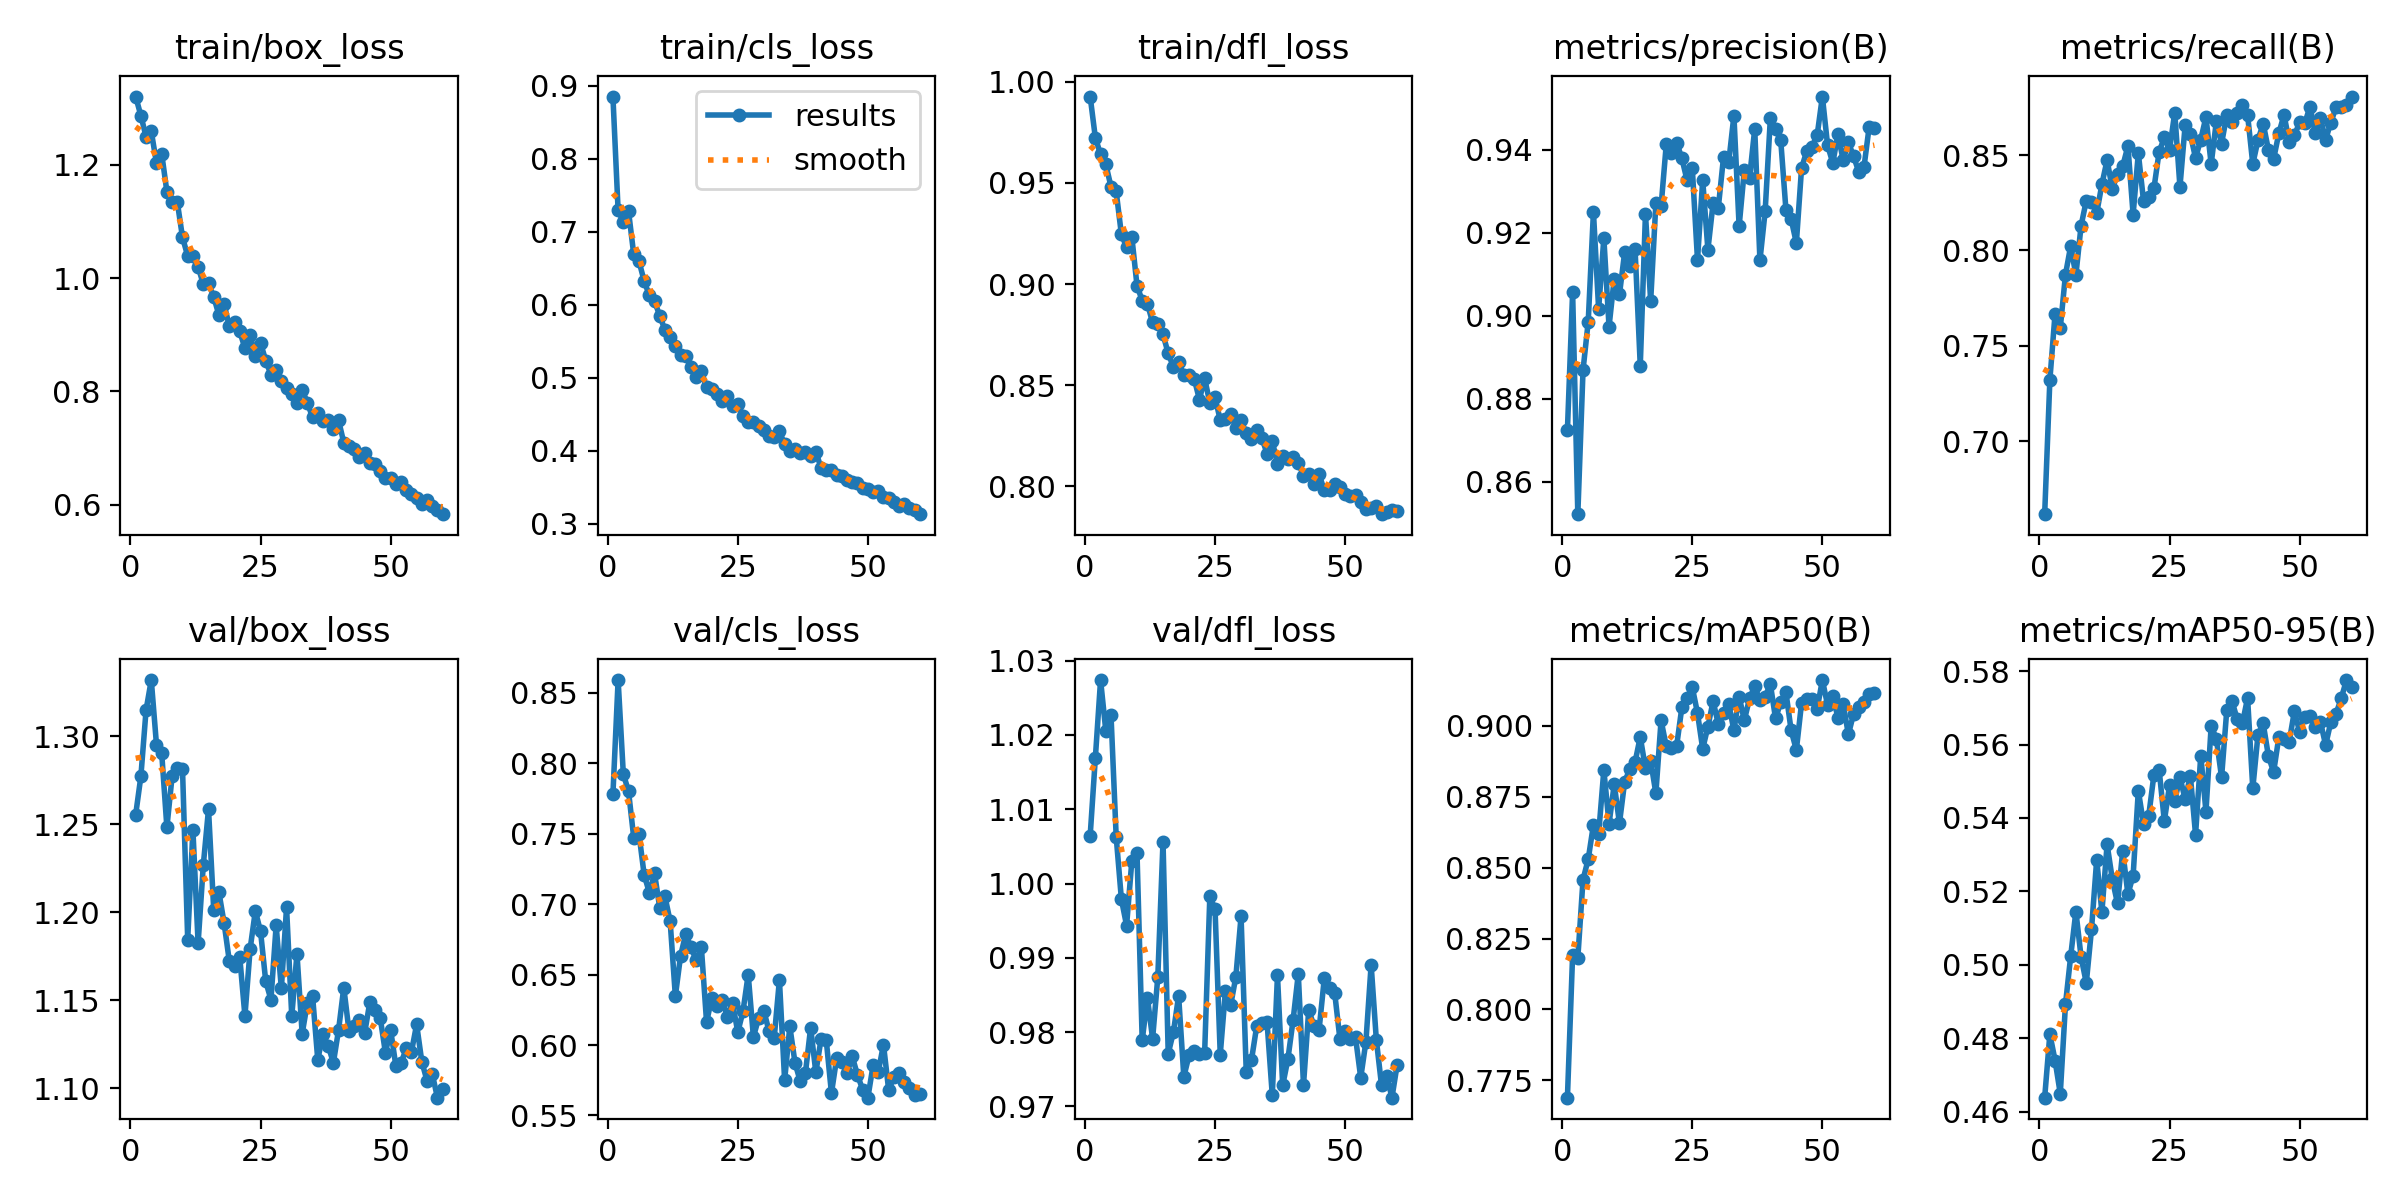

The table this chart was drawn from, first rows:
epoch, time, train/box_loss, train/cls_loss, train/dfl_loss, metrics/precision(B), metrics/recall(B), metrics/mAP50(B), metrics/mAP50-95(B), val/box_loss, val/cls_loss, val/dfl_loss, lr/pg0, lr/pg1, lr/pg2
1, 80.55, 1.321, 0.8851, 0.9928, 0.8724, 0.6616, 0.7689, 0.4638, 1.255, 0.778, 1.006, 0.0006627, 0.0006627, 0.0006627
2, 139.1, 1.287, 0.7291, 0.9723, 0.9057, 0.7321, 0.8193, 0.4811, 1.277, 0.859, 1.017, 0.001307, 0.001307, 0.001307
3, 197.3, 1.25, 0.7133, 0.9642, 0.8521, 0.7669, 0.8182, 0.4739, 1.315, 0.7924, 1.027, 0.00193, 0.00193, 0.00193
4, 256, 1.26, 0.7281, 0.9593, 0.8869, 0.7594, 0.8458, 0.4649, 1.332, 0.7801, 1.021, 0.001901, 0.001901, 0.001901
5, 314.3, 1.203, 0.669, 0.9482, 0.8985, 0.7873, 0.853, 0.4892, 1.295, 0.7471, 1.023, 0.001868, 0.001868, 0.001868
6, 373, 1.22, 0.6599, 0.9458, 0.925, 0.8024, 0.8651, 0.5023, 1.291, 0.7501, 1.006, 0.001835, 0.001835, 0.001835
7, 434, 1.153, 0.6326, 0.9246, 0.9016, 0.7872, 0.8619, 0.5145, 1.248, 0.7209, 0.9979, 0.001802, 0.001802, 0.001802
8, 495.9, 1.134, 0.6126, 0.9182, 0.9187, 0.813, 0.8844, 0.5021, 1.277, 0.7081, 0.9943, 0.001769, 0.001769, 0.001769
9, 557.1, 1.135, 0.6046, 0.9235, 0.8973, 0.8262, 0.8655, 0.495, 1.282, 0.7217, 1.003, 0.001736, 0.001736, 0.001736
10, 618.4, 1.072, 0.585, 0.8992, 0.9089, 0.8255, 0.8794, 0.5096, 1.282, 0.6975, 1.004, 0.001703, 0.001703, 0.001703
11, 679.3, 1.039, 0.5653, 0.8918, 0.9051, 0.8195, 0.8656, 0.5286, 1.185, 0.7055, 0.9789, 0.00167, 0.00167, 0.00167
12, 738, 1.039, 0.5555, 0.8903, 0.9152, 0.8347, 0.8802, 0.5144, 1.247, 0.6877, 0.9846, 0.001637, 0.001637, 0.001637
13, 795.2, 1.02, 0.5434, 0.881, 0.912, 0.8475, 0.8848, 0.5328, 1.182, 0.6347, 0.9791, 0.001604, 0.001604, 0.001604
14, 851.4, 0.9892, 0.531, 0.8804, 0.9161, 0.8323, 0.8872, 0.5233, 1.227, 0.6633, 0.9874, 0.001571, 0.001571, 0.001571
15, 907.3, 0.991, 0.5295, 0.8751, 0.8879, 0.84, 0.8961, 0.5167, 1.259, 0.6789, 1.006, 0.001538, 0.001538, 0.001538
16, 963.9, 0.9669, 0.515, 0.8657, 0.9245, 0.8442, 0.885, 0.531, 1.202, 0.6693, 0.9771, 0.001505, 0.001505, 0.001505
17, 1020, 0.9349, 0.501, 0.8589, 0.9035, 0.8547, 0.8876, 0.5193, 1.211, 0.6603, 0.98, 0.001472, 0.001472, 0.001472
18, 1076, 0.9543, 0.5094, 0.8615, 0.927, 0.8188, 0.8762, 0.5242, 1.194, 0.6693, 0.9849, 0.001439, 0.001439, 0.001439
19, 1133, 0.9147, 0.4867, 0.8553, 0.9264, 0.8511, 0.902, 0.5475, 1.172, 0.6162, 0.974, 0.001406, 0.001406, 0.001406
20, 1191, 0.9219, 0.4841, 0.855, 0.9413, 0.826, 0.8927, 0.5384, 1.17, 0.6334, 0.9769, 0.001373, 0.001373, 0.001373
21, 1247, 0.906, 0.4773, 0.8531, 0.9391, 0.828, 0.8923, 0.5406, 1.175, 0.6277, 0.9775, 0.00134, 0.00134, 0.00134
22, 1305, 0.8762, 0.4678, 0.8429, 0.9417, 0.8326, 0.893, 0.5518, 1.141, 0.6321, 0.977, 0.001307, 0.001307, 0.001307
23, 1361, 0.8997, 0.4753, 0.8534, 0.9379, 0.8518, 0.9066, 0.5531, 1.179, 0.6202, 0.9772, 0.001274, 0.001274, 0.001274
24, 1417, 0.8631, 0.4611, 0.8412, 0.9326, 0.8593, 0.9096, 0.5392, 1.201, 0.6296, 0.9983, 0.001241, 0.001241, 0.001241
25, 1473, 0.8856, 0.4641, 0.8441, 0.9355, 0.8528, 0.9136, 0.5489, 1.189, 0.6091, 0.9965, 0.001208, 0.001208, 0.001208
26, 1528, 0.8542, 0.4481, 0.8327, 0.9134, 0.8723, 0.9045, 0.5447, 1.161, 0.6239, 0.977, 0.001175, 0.001175, 0.001175
27, 1585, 0.8295, 0.4391, 0.8332, 0.9327, 0.8333, 0.8919, 0.5511, 1.15, 0.65, 0.9856, 0.001142, 0.001142, 0.001142
28, 1639, 0.8369, 0.439, 0.8358, 0.9159, 0.8657, 0.8997, 0.5451, 1.193, 0.6057, 0.9836, 0.001109, 0.001109, 0.001109
29, 1697, 0.8178, 0.4335, 0.8288, 0.9271, 0.8609, 0.9087, 0.5515, 1.157, 0.619, 0.9874, 0.001076, 0.001076, 0.001076
30, 1752, 0.8052, 0.4284, 0.8326, 0.926, 0.8486, 0.9006, 0.5354, 1.203, 0.6244, 0.9956, 0.001043, 0.001043, 0.001043
31, 1806, 0.7961, 0.4206, 0.8262, 0.9381, 0.8582, 0.9047, 0.557, 1.141, 0.6099, 0.9746, 0.00101, 0.00101, 0.00101
32, 1862, 0.7798, 0.4181, 0.8232, 0.9369, 0.87, 0.9077, 0.5417, 1.177, 0.6051, 0.9762, 0.000977, 0.000977, 0.000977
33, 1917, 0.8028, 0.4264, 0.828, 0.9482, 0.8453, 0.8984, 0.5651, 1.131, 0.6462, 0.9808, 0.000944, 0.000944, 0.000944
34, 1966, 0.7798, 0.4089, 0.8238, 0.9215, 0.8679, 0.9103, 0.5616, 1.148, 0.575, 0.9813, 0.000911, 0.000911, 0.000911
35, 2018, 0.7538, 0.4, 0.8161, 0.9351, 0.8561, 0.902, 0.5511, 1.152, 0.6132, 0.9813, 0.000878, 0.000878, 0.000878
36, 2067, 0.7625, 0.4021, 0.8223, 0.9331, 0.8711, 0.9097, 0.5694, 1.116, 0.5873, 0.9715, 0.000845, 0.000845, 0.000845
37, 2118, 0.7469, 0.3965, 0.8112, 0.945, 0.8673, 0.9139, 0.5719, 1.131, 0.5743, 0.9876, 0.000812, 0.000812, 0.000812
38, 2168, 0.7497, 0.3984, 0.8151, 0.9133, 0.8722, 0.909, 0.5669, 1.124, 0.5801, 0.9728, 0.000779, 0.000779, 0.000779
39, 2217, 0.7334, 0.3928, 0.8134, 0.9251, 0.8765, 0.9102, 0.5658, 1.115, 0.6123, 0.9764, 0.000746, 0.000746, 0.000746
40, 2267, 0.7487, 0.3985, 0.8144, 0.9475, 0.8711, 0.9147, 0.5727, 1.133, 0.5806, 0.9816, 0.000713, 0.000713, 0.000713
41, 2316, 0.7092, 0.3767, 0.8116, 0.9449, 0.8453, 0.9026, 0.5481, 1.157, 0.6041, 0.9878, 0.00068, 0.00068, 0.00068
42, 2365, 0.7043, 0.3733, 0.8053, 0.9422, 0.858, 0.9083, 0.5627, 1.133, 0.6035, 0.9729, 0.000647, 0.000647, 0.000647
43, 2414, 0.699, 0.374, 0.8059, 0.9254, 0.8666, 0.9118, 0.5658, 1.136, 0.5658, 0.983, 0.000614, 0.000614, 0.000614
44, 2462, 0.6847, 0.3666, 0.8012, 0.9233, 0.8528, 0.8984, 0.5569, 1.139, 0.5905, 0.9809, 0.000581, 0.000581, 0.000581
45, 2511, 0.6909, 0.3658, 0.8058, 0.9175, 0.8479, 0.8915, 0.5525, 1.131, 0.5878, 0.9804, 0.000548, 0.000548, 0.000548
46, 2560, 0.6727, 0.3604, 0.7979, 0.9355, 0.8614, 0.908, 0.562, 1.149, 0.5801, 0.9873, 0.000515, 0.000515, 0.000515
47, 2608, 0.671, 0.3577, 0.798, 0.9397, 0.8711, 0.9095, 0.5614, 1.144, 0.5919, 0.9859, 0.000482, 0.000482, 0.000482
48, 2657, 0.6588, 0.3558, 0.8009, 0.9406, 0.8571, 0.9094, 0.5608, 1.14, 0.5787, 0.9853, 0.000449, 0.000449, 0.000449
49, 2705, 0.6466, 0.3493, 0.7997, 0.9435, 0.8604, 0.906, 0.5692, 1.12, 0.5684, 0.9791, 0.000416, 0.000416, 0.000416
50, 2755, 0.6473, 0.3471, 0.7962, 0.9528, 0.8672, 0.9161, 0.5634, 1.133, 0.5626, 0.9801, 0.000383, 0.000383, 0.000383
51, 2804, 0.6363, 0.3435, 0.7952, 0.9411, 0.8668, 0.9073, 0.5676, 1.113, 0.5855, 0.9791, 0.00035, 0.00035, 0.00035
52, 2853, 0.64, 0.345, 0.7956, 0.9368, 0.8755, 0.9104, 0.5677, 1.114, 0.581, 0.9793, 0.000317, 0.000317, 0.000317
53, 2903, 0.6248, 0.3371, 0.7921, 0.9437, 0.8614, 0.9029, 0.5649, 1.123, 0.6002, 0.9739, 0.000284, 0.000284, 0.000284
54, 2951, 0.6194, 0.3357, 0.7887, 0.9375, 0.8694, 0.9077, 0.5662, 1.121, 0.568, 0.9787, 0.000251, 0.000251, 0.000251
55, 3000, 0.6121, 0.3304, 0.7891, 0.9417, 0.8582, 0.897, 0.5599, 1.136, 0.5773, 0.9891, 0.000218, 0.000218, 0.000218
56, 3049, 0.6009, 0.3246, 0.7903, 0.9384, 0.8671, 0.9042, 0.5662, 1.115, 0.5802, 0.979, 0.000185, 0.000185, 0.000185
57, 3098, 0.6084, 0.3265, 0.7862, 0.9346, 0.8752, 0.9068, 0.5684, 1.104, 0.5734, 0.9728, 0.000152, 0.000152, 0.000152
58, 3148, 0.5974, 0.3216, 0.7871, 0.9358, 0.8754, 0.9085, 0.5726, 1.108, 0.5696, 0.9741, 0.000119, 0.000119, 0.000119
59, 3196, 0.5906, 0.3182, 0.7881, 0.9455, 0.8764, 0.9112, 0.5776, 1.095, 0.5648, 0.9712, 8.6e-05, 8.6e-05, 8.6e-05
60, 3245, 0.5829, 0.3131, 0.7877, 0.9453, 0.8808, 0.9115, 0.5758, 1.099, 0.5652, 0.9756, 5.3e-05, 5.3e-05, 5.3e-05
